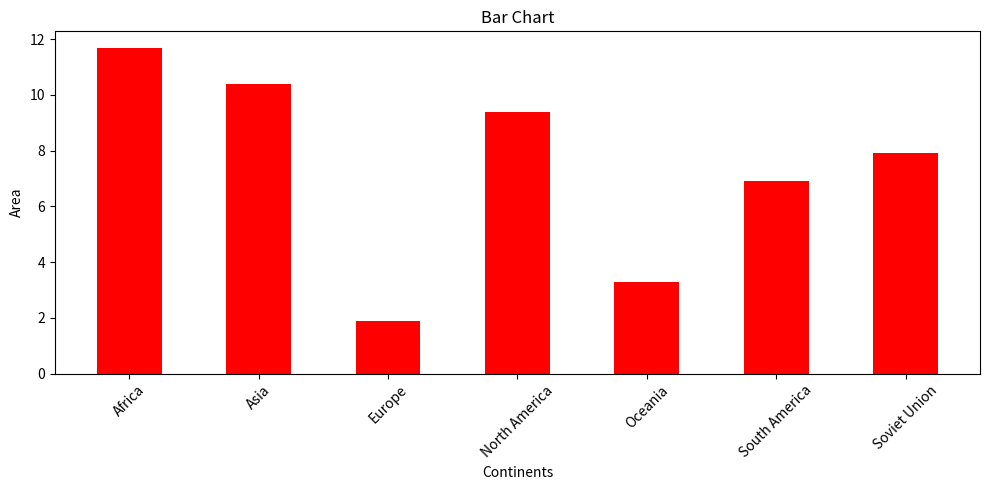

Write the Python code that produced this figure.
import matplotlib.pyplot as plt
import pandas as pd

# Data
area = {'Africa': 11.7, 'Asia': 10.4, 'Europe': 1.9, 'North America': 9.4, 'Oceania': 3.3, 'South America': 6.9, 'Soviet Union': 7.9}

# Convert to DataFrame
df = pd.DataFrame(list(area.items()), columns=['Continent', 'Area'])

# Plotting
fig = plt.figure(figsize=(10, 5))
plt.bar(df['Continent'], df['Area'], color='red', width=0.5)
plt.xlabel("Continents")
plt.ylabel("Area")
plt.title("Bar Chart")
plt.xticks(rotation=45)  # Rotate x labels for better readability
plt.tight_layout()  # Adjust layout to fit labels
plt.show()

